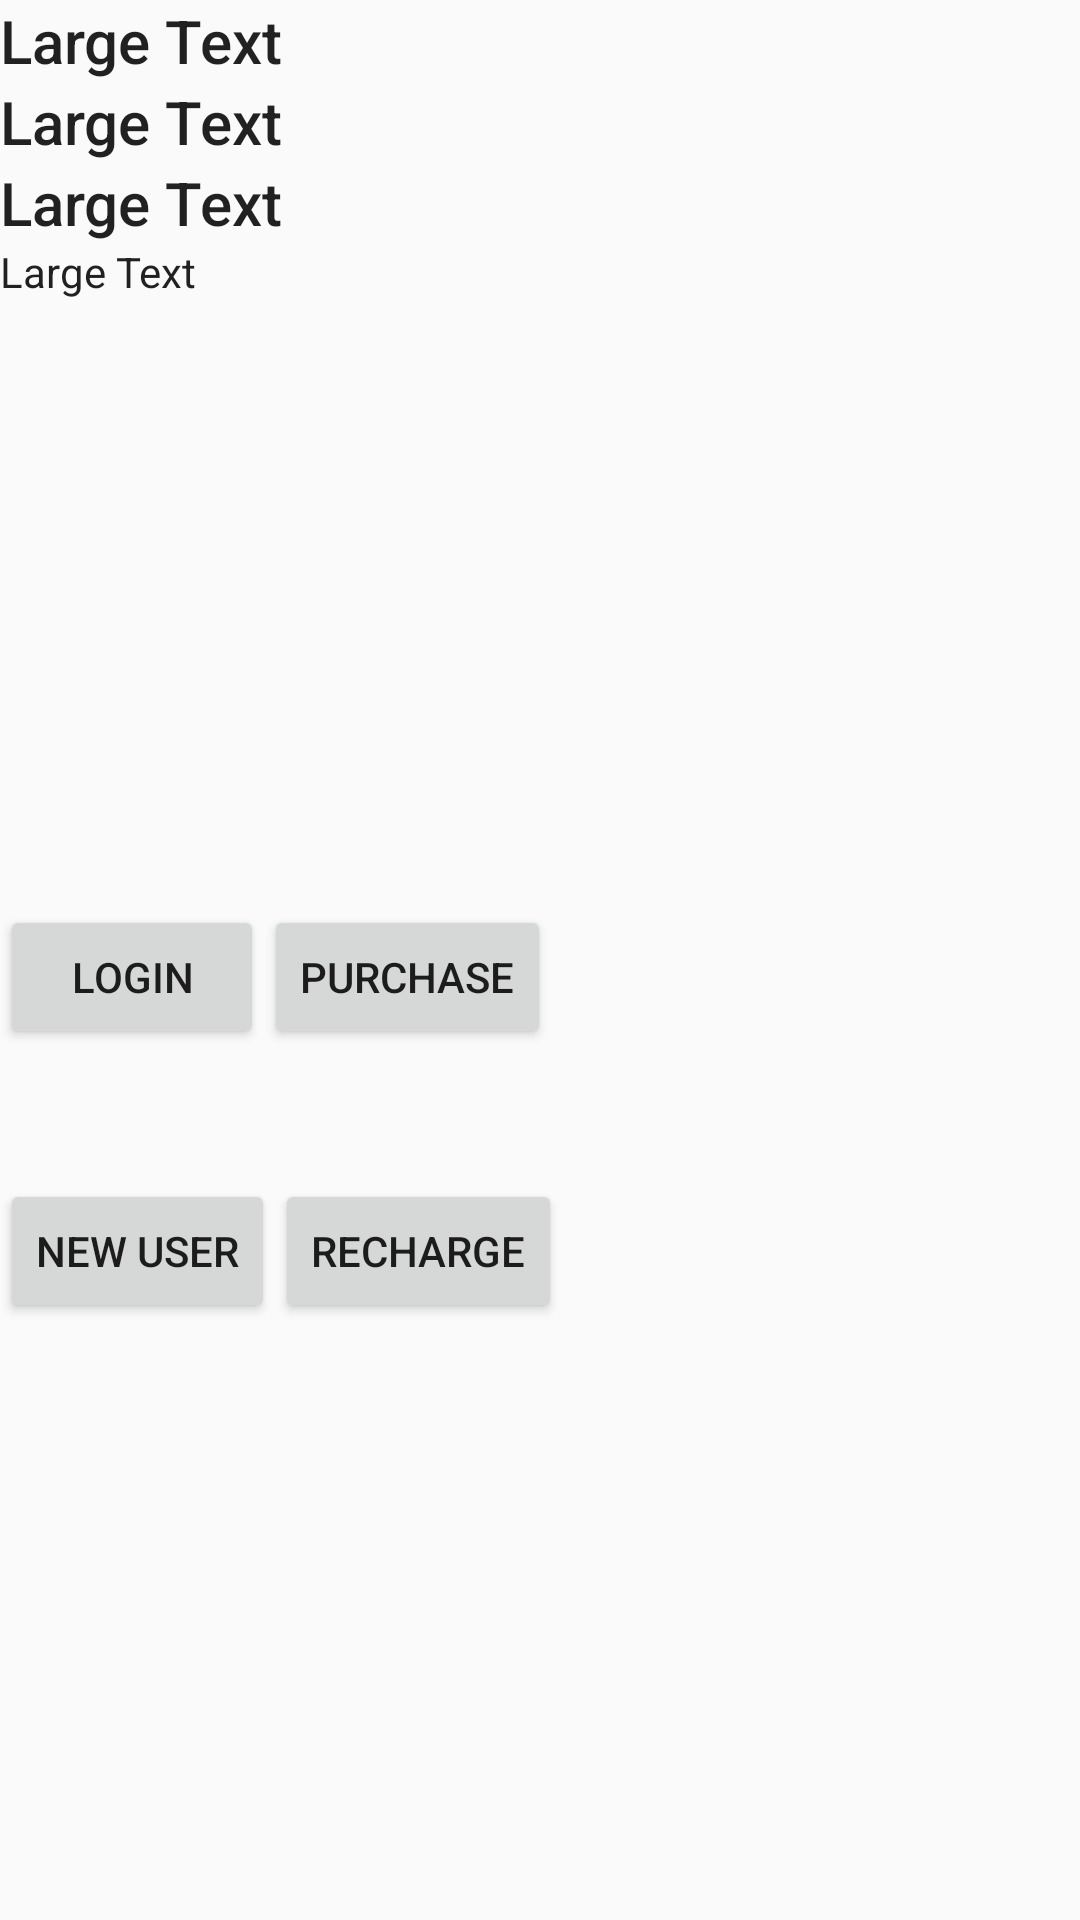

Here is an Android app screen rendered from its layout file. Give the layout XML and the strings, colors and styles it references.
<!-- AndroidManifest.xml: application theme AppTheme -->
<!-- res/layout/test_main.xml -->
<?xml version="1.0" encoding="utf-8"?>
<LinearLayout xmlns:android="http://schemas.android.com/apk/res/android"
    android:orientation="vertical" android:layout_width="match_parent"
    android:layout_height="match_parent"
    android:weightSum="1">

    <TextView
        android:layout_width="match_parent"
        android:layout_height="wrap_content"
        android:textAppearance="@style/TextAppearance.AppCompat.Title"
        android:text="Large Text"
        android:id="@+id/textView"
        android:layout_gravity="center_horizontal" />

    <TextView
        android:layout_width="match_parent"
        android:layout_height="wrap_content"
        android:textAppearance="@style/TextAppearance.AppCompat.Title"
        android:text="Large Text"
        android:id="@+id/textView3" />

    <TextView
        android:layout_width="match_parent"
        android:layout_height="wrap_content"
        android:textAppearance="@style/TextAppearance.AppCompat.Title"
        android:text="Large Text"
        android:id="@+id/textView4" />

    <TextView
        android:layout_width="fill_parent"
        android:layout_height="wrap_content"
        android:text="Large Text"
        android:id="@+id/textView2"
        android:layout_gravity="center_horizontal"
        android:textAppearance="@style/TextAppearance.AppCompat.Body1"
        android:layout_weight="0.51" />

    <LinearLayout
        android:orientation="horizontal"
        android:layout_width="match_parent"
        android:layout_height="wrap_content"
        android:layout_gravity="center_horizontal"
        android:layout_weight="0.11">

        <Button
            android:layout_width="wrap_content"
            android:layout_height="wrap_content"
            android:text="Login"
            android:textAppearance="@style/TextAppearance.AppCompat.Button"
            android:id="@+id/button" />

        <Button
            android:layout_width="wrap_content"
            android:layout_height="wrap_content"
            android:text="PURCHASE"
            android:id="@+id/button2" />
    </LinearLayout>

    <LinearLayout
        android:orientation="horizontal"
        android:layout_width="match_parent"
        android:layout_height="wrap_content"
        android:layout_gravity="center_horizontal"
        android:layout_weight="0.11">

        <Button
            android:layout_width="wrap_content"
            android:layout_height="wrap_content"
            android:text="NEW USER"
            android:id="@+id/button4" />

        <Button
            android:layout_width="wrap_content"
            android:layout_height="wrap_content"
            android:text="RECHARGE"
            android:id="@+id/button3" />
    </LinearLayout>

    <ProgressBar
        android:layout_width="wrap_content"
        android:layout_height="wrap_content"
        android:id="@+id/progressBar2"
        android:visibility="invisible" />
</LinearLayout>
<!-- resources referenced by this layout -->
<resources>
  <style name="AppTheme" parent="Theme.AppCompat.Light.DarkActionBar">
          
          <item name="android:colorPrimary">@color/sa_green</item>
          <item name="android:colorPrimaryDark">@color/sa_green_dark</item>
          <item name="android:colorAccent">@color/sa_green</item>
      </style>
</resources>
